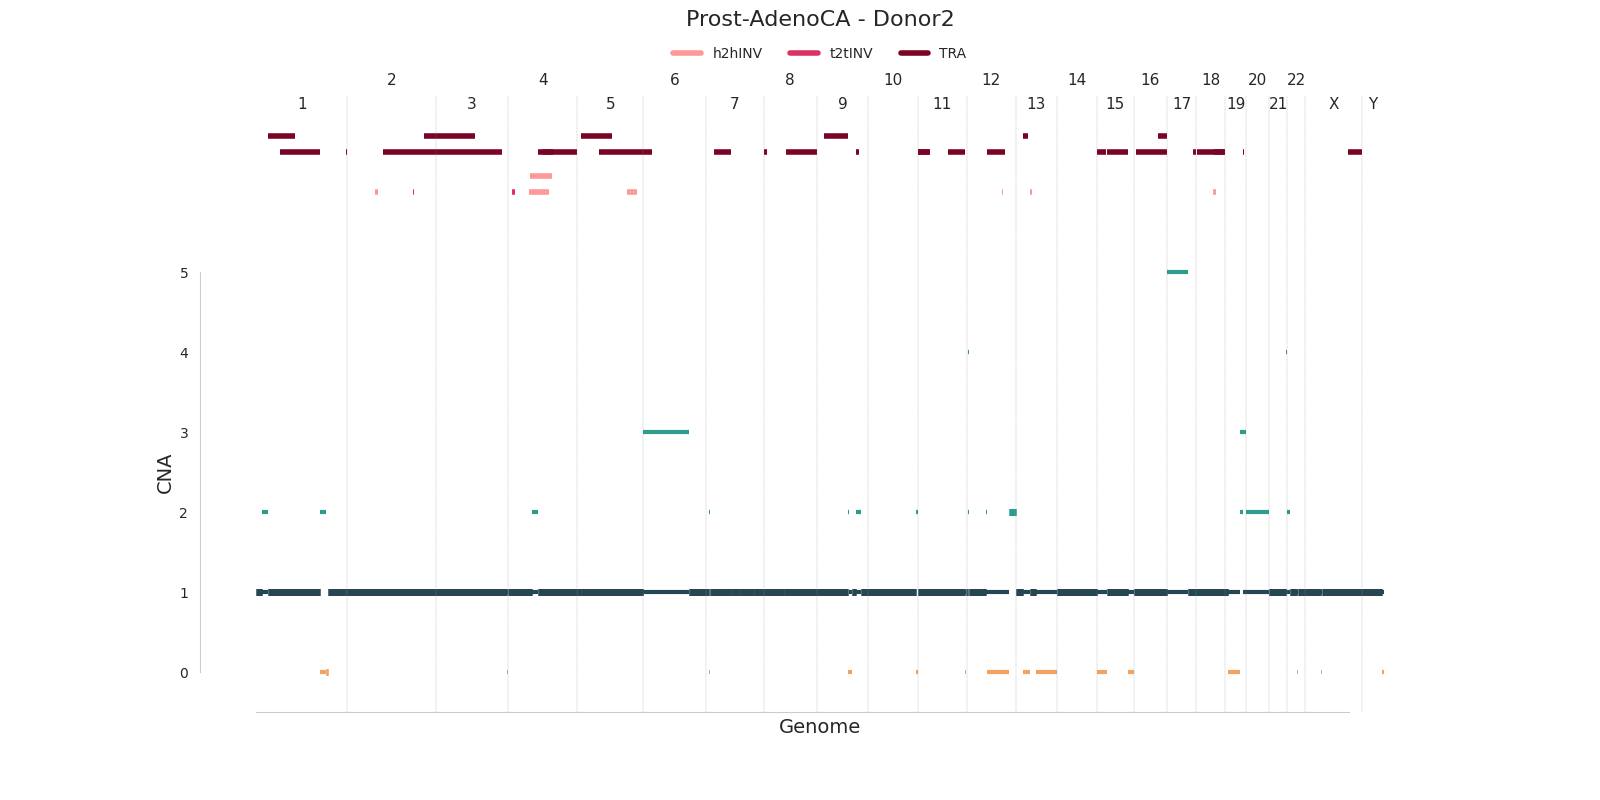

Data behind this chart, as committed beside it:
chrom	start	end	major_cn	minor_cn	donor_id	study	id
1	1	15929269	1	1	sim2	Prost-AdenoCA	cna0
1	15929270	31387432	2	1	sim2	Prost-AdenoCA	cna1
1	31387433	174804944	1	1	sim2	Prost-AdenoCA	cna2
1	174804945	190343282	2	0	sim2	Prost-AdenoCA	cna3
1	190343283	195658175	0	0	sim2	Prost-AdenoCA	cna4
1	195658176	243409340	1	1	sim2	Prost-AdenoCA	cna5
1	243409341	244077044	0	0	sim2	Prost-AdenoCA	cna6
1	244077045	249250621	1	1	sim2	Prost-AdenoCA	cna7
2	1	243199373	1	1	sim2	Prost-AdenoCA	cna8
3	1	194565597	1	1	sim2	Prost-AdenoCA	cna9
3	194565598	198022430	1	0	sim2	Prost-AdenoCA	cna10
4	1	65375101	1	1	sim2	Prost-AdenoCA	cna11
4	65375102	83883777	2	1	sim2	Prost-AdenoCA	cna12
4	83883778	191154276	1	1	sim2	Prost-AdenoCA	cna13
5	1	9043657	1	1	sim2	Prost-AdenoCA	cna14
5	9043658	9778980	2	1	sim2	Prost-AdenoCA	cna15
5	9778981	180915260	1	1	sim2	Prost-AdenoCA	cna16
6	1	125562638	3	1	sim2	Prost-AdenoCA	cna17
6	125562639	171060257	1	1	sim2	Prost-AdenoCA	cna18
6	171060258	171115067	0	0	sim2	Prost-AdenoCA	cna19
7	1	8967295	1	1	sim2	Prost-AdenoCA	cna20
7	8967296	9315423	2	2	sim2	Prost-AdenoCA	cna21
7	9315424	12787609	2	0	sim2	Prost-AdenoCA	cna22
7	12787610	68691428	1	1	sim2	Prost-AdenoCA	cna23
7	68691429	68701998	2	1	sim2	Prost-AdenoCA	cna24
7	68701999	94502329	1	1	sim2	Prost-AdenoCA	cna25
7	94502330	95394683	3	1	sim2	Prost-AdenoCA	cna26
7	95394684	95433337	0	0	sim2	Prost-AdenoCA	cna27
7	95433338	134013609	1	1	sim2	Prost-AdenoCA	cna28
7	134013610	134085412	1	0	sim2	Prost-AdenoCA	cna29
7	134085413	159138663	1	1	sim2	Prost-AdenoCA	cna30
8	1	55849583	1	1	sim2	Prost-AdenoCA	cna31
8	55849584	55947451	0	0	sim2	Prost-AdenoCA	cna32
8	55947452	146364022	1	1	sim2	Prost-AdenoCA	cna33
9	1	86655049	1	1	sim2	Prost-AdenoCA	cna34
9	86655050	88475277	2	0	sim2	Prost-AdenoCA	cna35
9	88475278	95718166	1	0	sim2	Prost-AdenoCA	cna36
9	95718167	108651467	1	1	sim2	Prost-AdenoCA	cna37
9	108651468	120159983	2	1	sim2	Prost-AdenoCA	cna38
9	120159984	140685267	1	1	sim2	Prost-AdenoCA	cna39
9	140685268	141213431	1	0	sim2	Prost-AdenoCA	cna40
10	1	131199278	1	1	sim2	Prost-AdenoCA	cna41
10	131199279	135534747	2	0	sim2	Prost-AdenoCA	cna42
11	1	130411989	1	1	sim2	Prost-AdenoCA	cna43
11	130411990	133336033	1	0	sim2	Prost-AdenoCA	cna44
11	133336034	134489672	1	1	sim2	Prost-AdenoCA	cna45
11	134489673	135006516	1	0	sim2	Prost-AdenoCA	cna46
12	1	3836324	1	1	sim2	Prost-AdenoCA	cna47
12	3836325	3992969	0	0	sim2	Prost-AdenoCA	cna48
12	3992970	5631945	4	2	sim2	Prost-AdenoCA	cna49
12	5631946	52649219	1	1	sim2	Prost-AdenoCA	cna50
12	52649220	53081788	1	0	sim2	Prost-AdenoCA	cna51
12	53081789	56177165	2	1	sim2	Prost-AdenoCA	cna52
12	56177166	116418507	1	0	sim2	Prost-AdenoCA	cna53
12	116418508	116790528	1	1	sim2	Prost-AdenoCA	cna54
12	116790529	133851895	2	2	sim2	Prost-AdenoCA	cna55
13	1	19368201	1	1	sim2	Prost-AdenoCA	cna56
13	19368202	39852811	1	0	sim2	Prost-AdenoCA	cna57
13	39852812	56566575	1	1	sim2	Prost-AdenoCA	cna58
13	56566576	115169878	1	0	sim2	Prost-AdenoCA	cna59
... 30 more rows
